Labelled photos from "treelearning", an image-classification folder in saitoaryane/treelearning. The possible labels are: not tree, tree.

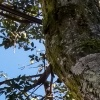
Label: tree

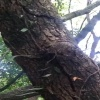
Label: tree

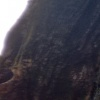
Label: tree

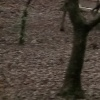
Label: not tree

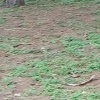
Label: not tree

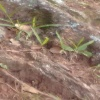
Label: not tree
